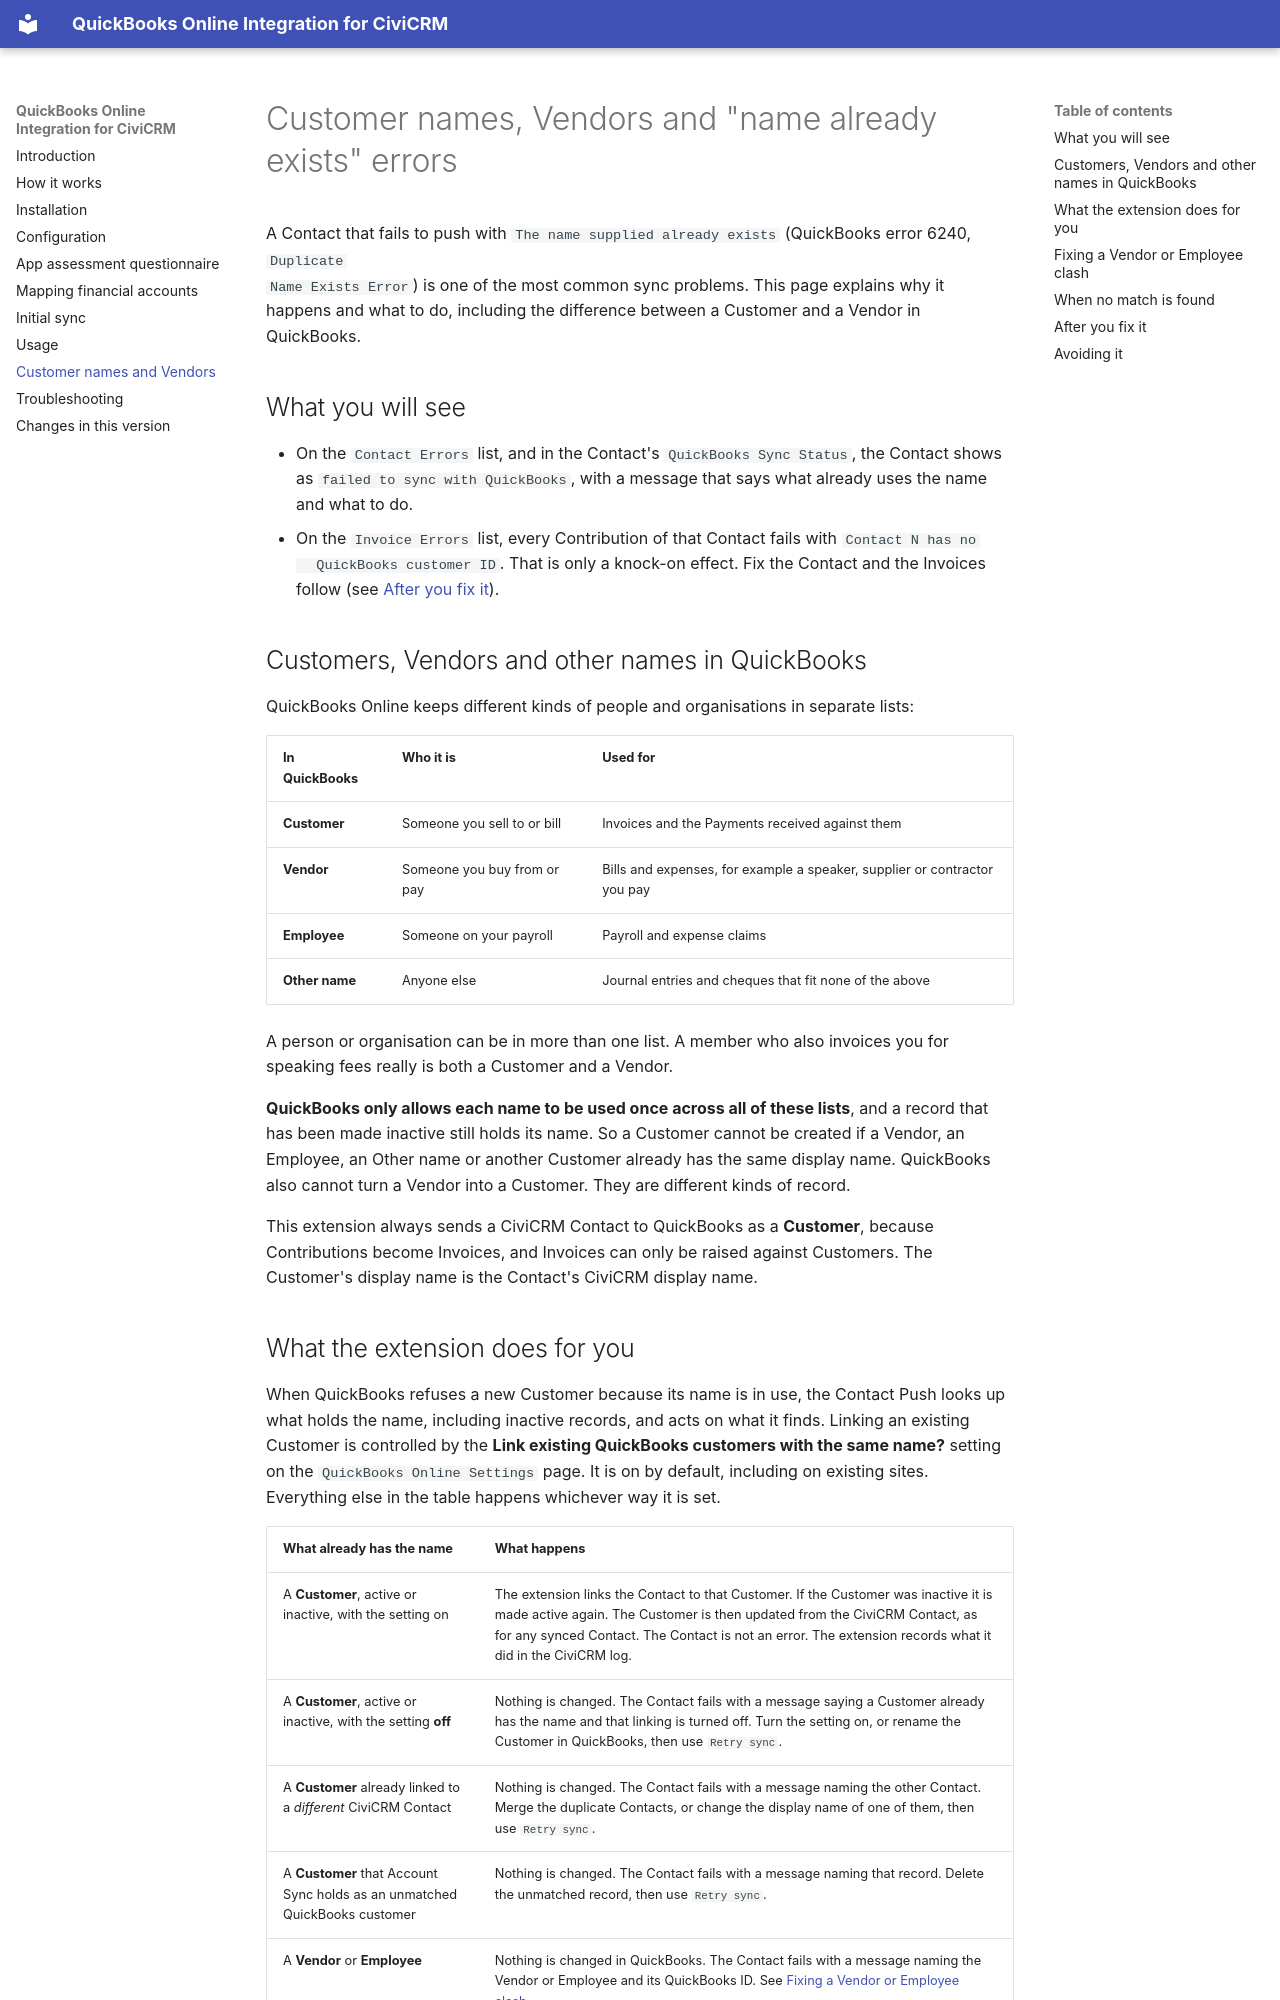

repository: agileware/au.com.agileware.civiquickbooks · page: duplicate-names/index.html · generator: mkdocs

# Customer names, Vendors and "name already exists" errors

A Contact that fails to push with `The name supplied already exists` (QuickBooks error 6240, `Duplicate
Name Exists Error`) is one of the most common sync problems. This page explains why it happens and what
to do, including the difference between a Customer and a Vendor in QuickBooks.

## What you will see

* On the `Contact Errors` list, and in the Contact's `QuickBooks Sync Status`, the Contact shows as
  `failed to sync with QuickBooks`, with a message that says what already uses the name and what to do.
* On the `Invoice Errors` list, every Contribution of that Contact fails with `Contact N has no
  QuickBooks customer ID`. That is only a knock-on effect. Fix the Contact and the Invoices follow (see
  [After you fix it](#after-you-fix-it)).

## Customers, Vendors and other names in QuickBooks

QuickBooks Online keeps different kinds of people and organisations in separate lists:

| In QuickBooks | Who it is | Used for |
|---|---|---|
| **Customer** | Someone you sell to or bill | Invoices and the Payments received against them |
| **Vendor** | Someone you buy from or pay | Bills and expenses, for example a speaker, supplier or contractor you pay |
| **Employee** | Someone on your payroll | Payroll and expense claims |
| **Other name** | Anyone else | Journal entries and cheques that fit none of the above |

A person or organisation can be in more than one list. A member who also invoices you for speaking
fees really is both a Customer and a Vendor.

**QuickBooks only allows each name to be used once across all of these lists**, and a record that has
been made inactive still holds its name. So a Customer cannot be created if a Vendor, an Employee, an
Other name or another Customer already has the same display name. QuickBooks also cannot turn a Vendor
into a Customer. They are different kinds of record.

This extension always sends a CiviCRM Contact to QuickBooks as a **Customer**, because Contributions
become Invoices, and Invoices can only be raised against Customers. The Customer's display name is the
Contact's CiviCRM display name.
